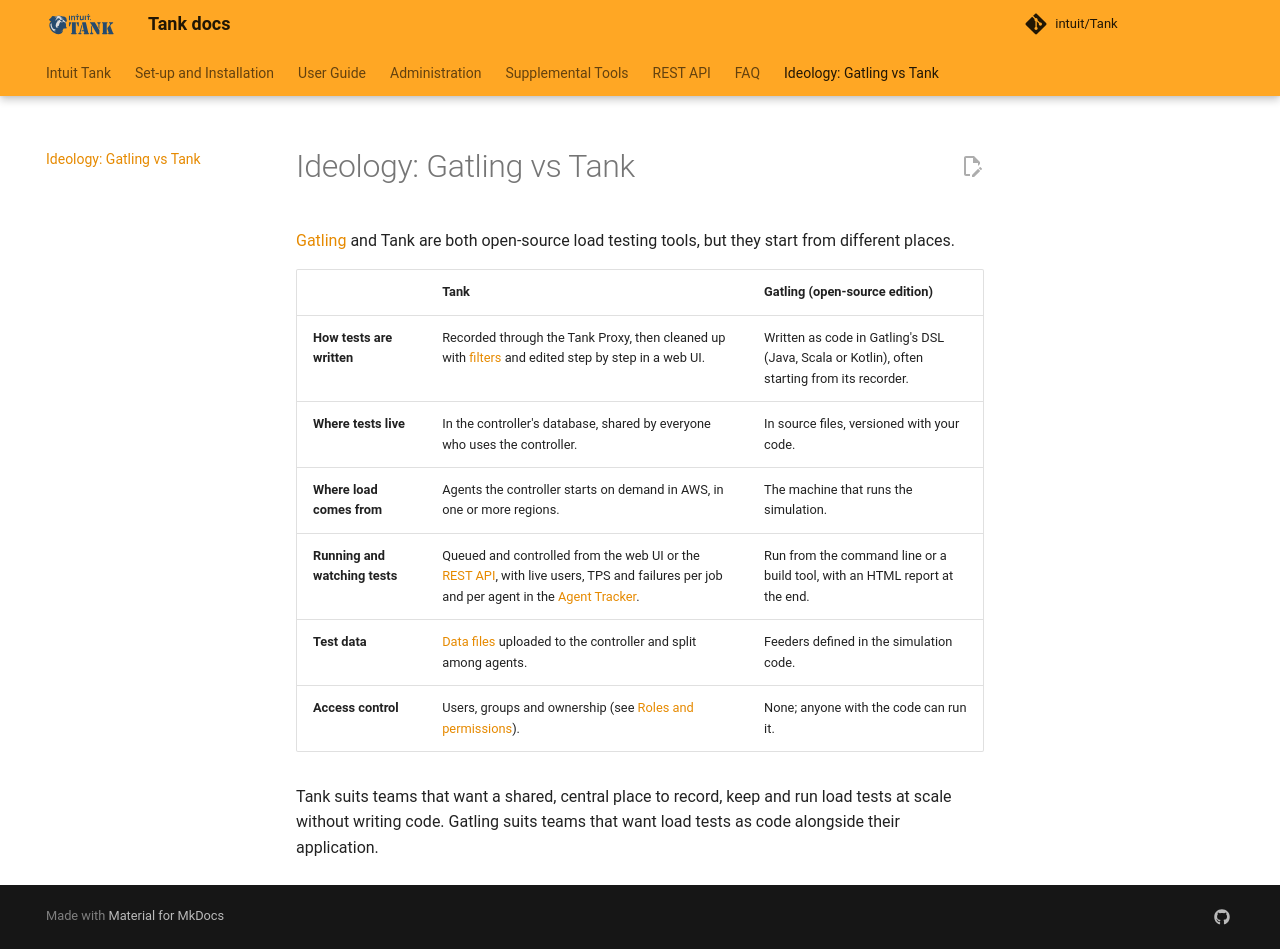

repository: intuit/Tank · page: gatlings-vs-tank/index.html · generator: mkdocs

# Ideology: Gatling vs Tank

[Gatling](https://gatling.io/) and Tank are both open-source load testing tools, but they start from different places.

| | Tank | Gatling (open-source edition) |
| :- | :- | :- |
| **How tests are written** | Recorded through the Tank Proxy, then cleaned up with [filters](key-concepts/filters.md) and edited step by step in a web UI. | Written as code in Gatling's DSL (Java, Scala or Kotlin), often starting from its recorder. |
| **Where tests live** | In the controller's database, shared by everyone who uses the controller. | In source files, versioned with your code. |
| **Where load comes from** | Agents the controller starts on demand in AWS, in one or more regions. | The machine that runs the simulation. |
| **Running and watching tests** | Queued and controlled from the web UI or the [REST API](api/index.md), with live users, TPS and failures per job and per agent in the [Agent Tracker](key-concepts/jobs.md). | Run from the command line or a build tool, with an HTML report at the end. |
| **Test data** | [Data files](key-concepts/datafiles.md) uploaded to the controller and split among agents. | Feeders defined in the simulation code. |
| **Access control** | Users, groups and ownership (see [Roles and permissions](roles.md)). | None; anyone with the code can run it. |

Tank suits teams that want a shared, central place to record, keep and run load tests at scale without writing code. Gatling suits teams that want load tests as code alongside their application.
